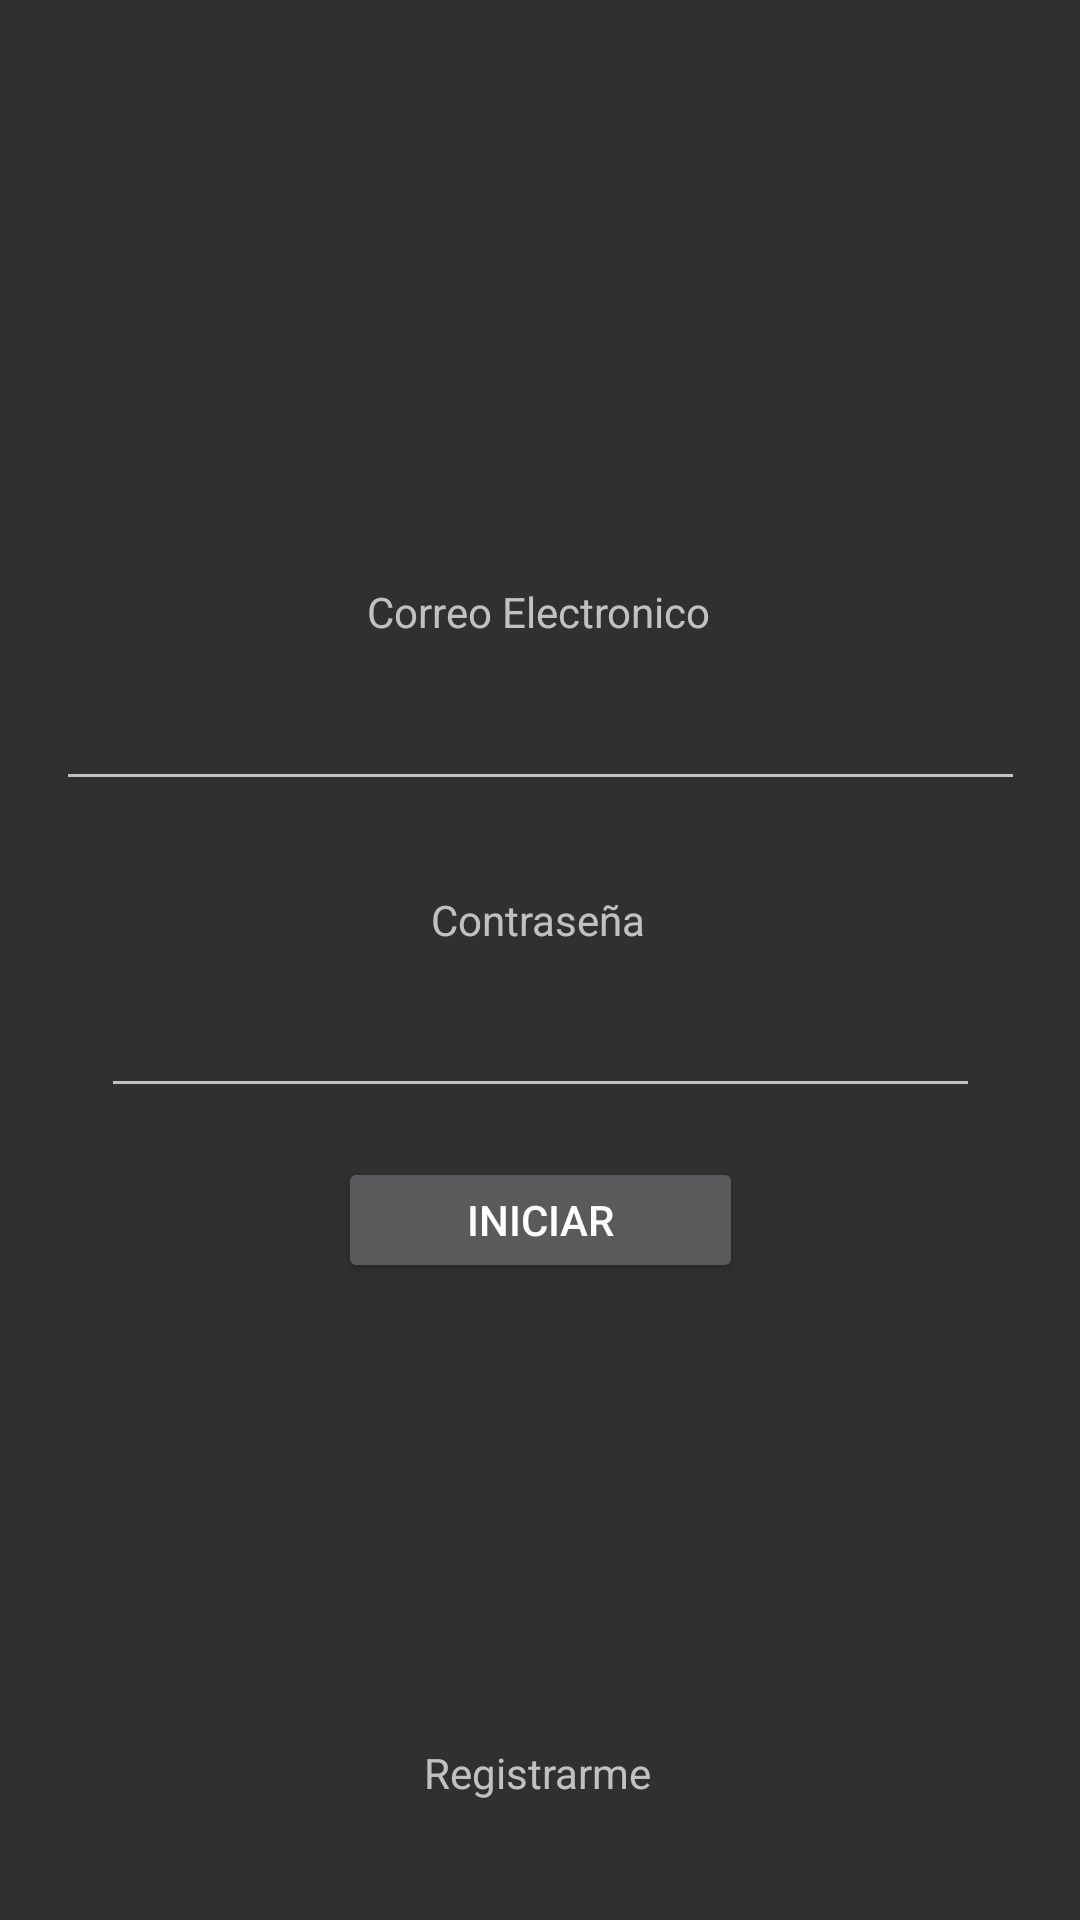

The Android layout XML behind this screen, and the referenced resources:
<!-- AndroidManifest.xml: application theme Theme.AppCompat.NoActionBar -->
<!-- res/layout/activity_main.xml -->
<?xml version="1.0" encoding="utf-8"?>
<androidx.constraintlayout.widget.ConstraintLayout
    xmlns:android="http://schemas.android.com/apk/res/android"
    xmlns:tools="http://schemas.android.com/tools"
    xmlns:app="http://schemas.android.com/apk/res-auto"
    android:layout_width="match_parent"
    android:layout_height="match_parent"
    tools:context=".MainActivity">

    <ImageView
        android:id="@+id/imageView3"
        android:layout_width="197dp"
        android:layout_height="163dp"
        app:layout_constraintBottom_toBottomOf="parent"
        app:layout_constraintEnd_toEndOf="parent"
        app:layout_constraintStart_toStartOf="parent"
        app:layout_constraintTop_toTopOf="parent"
        app:layout_constraintVertical_bias="0.062"
        app:srcCompat="@drawable/bus_4_icon" />

    <TextView
        android:id="@+id/textView4"
        android:layout_width="wrap_content"
        android:layout_height="wrap_content"
        android:text="Correo Electronico"
        app:layout_constraintBottom_toBottomOf="parent"
        app:layout_constraintEnd_toEndOf="parent"
        app:layout_constraintHorizontal_bias="0.498"
        app:layout_constraintStart_toStartOf="parent"
        app:layout_constraintTop_toTopOf="parent"
        app:layout_constraintVertical_bias="0.313" />

    <TextView
        android:id="@+id/textView5"
        android:layout_width="wrap_content"
        android:layout_height="wrap_content"
        android:text="Contraseña"
        app:layout_constraintBottom_toBottomOf="parent"
        app:layout_constraintEnd_toEndOf="parent"
        app:layout_constraintHorizontal_bias="0.498"
        app:layout_constraintStart_toStartOf="parent"
        app:layout_constraintTop_toTopOf="parent"
        app:layout_constraintVertical_bias="0.478" />

    <TextView
        android:id="@+id/textView6"
        android:layout_width="wrap_content"
        android:layout_height="wrap_content"
        android:text="Registrarme"
        app:layout_constraintBottom_toBottomOf="parent"
        app:layout_constraintEnd_toEndOf="parent"
        app:layout_constraintHorizontal_bias="0.498"
        app:layout_constraintStart_toStartOf="parent"
        app:layout_constraintTop_toTopOf="parent"
        app:layout_constraintVertical_bias="0.936" />

    <EditText
        android:id="@+id/editTextTextEmailAddress3"
        android:layout_width="323dp"
        android:layout_height="46dp"
        android:ems="10"
        android:inputType="textEmailAddress"
        app:layout_constraintBottom_toBottomOf="parent"
        app:layout_constraintEnd_toEndOf="parent"
        app:layout_constraintStart_toStartOf="parent"
        app:layout_constraintTop_toTopOf="parent"
        app:layout_constraintVertical_bias="0.372" />

    <EditText
        android:id="@+id/editTextTextPassword3"
        android:layout_width="293dp"
        android:layout_height="48dp"
        android:ems="10"
        android:inputType="textPassword"
        app:layout_constraintBottom_toBottomOf="parent"
        app:layout_constraintEnd_toEndOf="parent"
        app:layout_constraintStart_toStartOf="parent"
        app:layout_constraintTop_toTopOf="parent"
        app:layout_constraintVertical_bias="0.543" />

    <Button
        android:id="@+id/button3"
        android:layout_width="135dp"
        android:layout_height="42dp"
        android:text="Iniciar"
        app:layout_constraintBottom_toBottomOf="parent"
        app:layout_constraintEnd_toEndOf="parent"
        app:layout_constraintStart_toStartOf="parent"
        app:layout_constraintTop_toTopOf="parent"
        app:layout_constraintVertical_bias="0.645" />
</androidx.constraintlayout.widget.ConstraintLayout>
<!-- resources referenced by this layout -->
<resources>

</resources>
